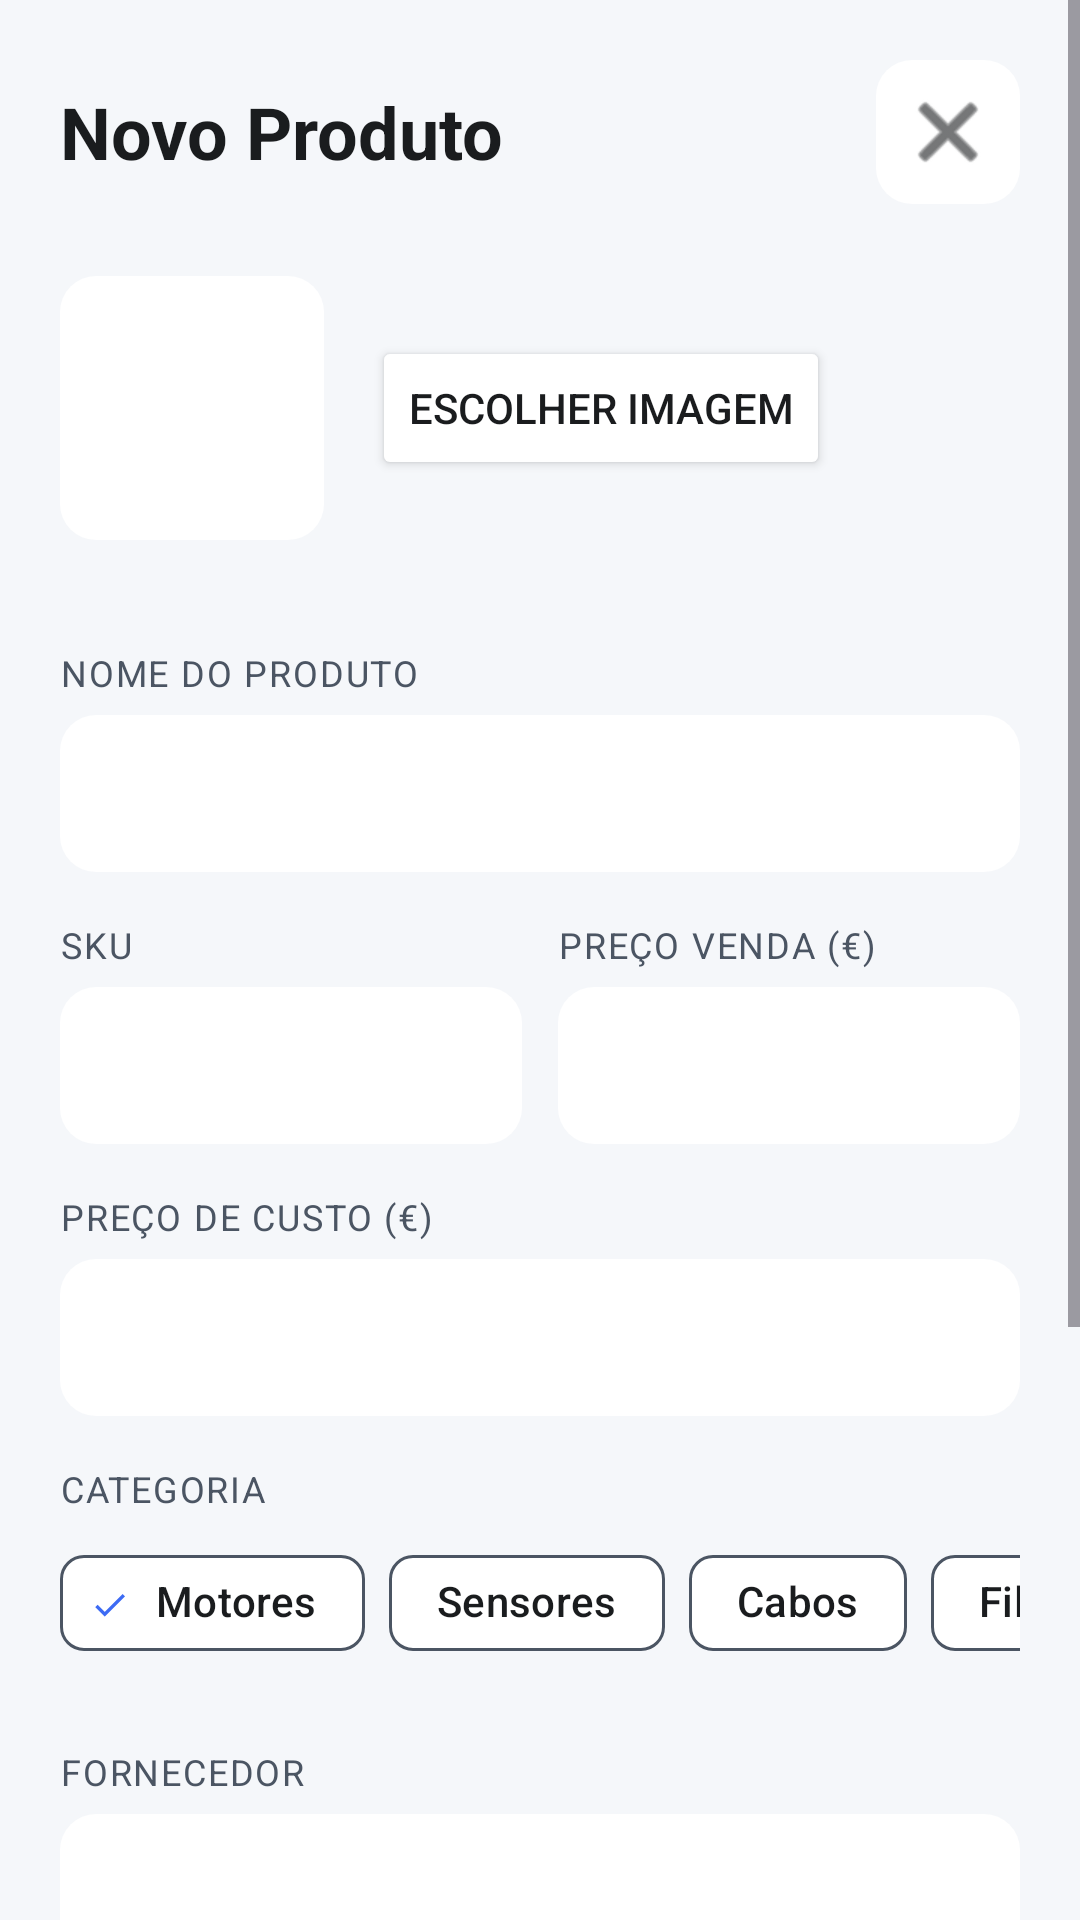

Write the Android layout XML for this screen, with the resource values it uses.
<!-- AndroidManifest.xml: application theme Theme.Gestão_stocks -->
<!-- res/layout/fragment_produto_form.xml -->
<?xml version="1.0" encoding="utf-8"?>
<ScrollView
    xmlns:android="http://schemas.android.com/apk/res/android"
    xmlns:app="http://schemas.android.com/apk/res-auto"
    xmlns:tools="http://schemas.android.com/tools"
    android:layout_width="match_parent"
    android:layout_height="match_parent"
    android:background="@color/background">

    <LinearLayout
        android:layout_width="match_parent"
        android:layout_height="wrap_content"
        android:orientation="vertical"
        android:padding="20dp">

        
        <LinearLayout
            android:layout_width="match_parent"
            android:layout_height="wrap_content"
            android:orientation="horizontal"
            android:gravity="center_vertical"
            android:layout_marginBottom="24dp">

            <TextView
                android:id="@+id/txtTitulo"
                android:layout_width="0dp"
                android:layout_height="wrap_content"
                android:layout_weight="1"
                android:text="@string/form_novo_produto"
                android:textColor="@color/text_primary"
                android:textSize="24sp"
                android:textStyle="bold" />

            <ImageButton
                android:id="@+id/btnFechar"
                android:layout_width="48dp"
                android:layout_height="48dp"
                android:background="@drawable/bg_campo"
                android:src="@android:drawable/ic_menu_close_clear_cancel"
                android:contentDescription="@string/fechar"
                app:tint="@color/text_primary" />

        </LinearLayout>

        
        <LinearLayout
            android:layout_width="match_parent"
            android:layout_height="wrap_content"
            android:orientation="horizontal"
            android:gravity="center_vertical"
            android:layout_marginBottom="20dp">

            <ImageView
                android:id="@+id/imgProduto"
                android:layout_width="88dp"
                android:layout_height="88dp"
                android:background="@drawable/bg_campo"
                android:contentDescription="@null"
                tools:src="@drawable/ic_produtos" />

            <Button
                android:id="@+id/btnEscolherImagem"
                android:layout_width="wrap_content"
                android:layout_height="wrap_content"
                android:layout_marginStart="16dp"
                android:text="@string/form_escolher_imagem"
                android:backgroundTint="@color/card"
                android:textColor="@color/text_primary" />

        </LinearLayout>

        
        <TextView
            style="@style/RotuloCampo"
            android:labelFor="@id/editNome"
            android:text="@string/form_nome" />

        <EditText
            android:id="@+id/editNome"
            style="@style/CampoTexto"
            android:inputType="text" />

        
        <LinearLayout
            android:layout_width="match_parent"
            android:layout_height="wrap_content"
            android:orientation="horizontal">

            <LinearLayout
                android:layout_width="0dp"
                android:layout_height="wrap_content"
                android:layout_weight="1"
                android:layout_marginEnd="6dp"
                android:orientation="vertical">

                <TextView
                    style="@style/RotuloCampo"
                    android:labelFor="@id/editSku"
                    android:text="@string/form_sku" />

                <EditText
                    android:id="@+id/editSku"
                    style="@style/CampoTexto"
                    android:inputType="text" />

            </LinearLayout>

            <LinearLayout
                android:layout_width="0dp"
                android:layout_height="wrap_content"
                android:layout_weight="1"
                android:layout_marginStart="6dp"
                android:orientation="vertical">

                <TextView
                    style="@style/RotuloCampo"
                    android:labelFor="@id/editPreco"
                    android:text="@string/form_preco_venda" />

                <EditText
                    android:id="@+id/editPreco"
                    style="@style/CampoTexto"
                    android:inputType="numberDecimal" />

            </LinearLayout>

        </LinearLayout>

        <TextView
            style="@style/RotuloCampo"
            android:labelFor="@id/editPrecoCusto"
            android:text="@string/form_preco_custo" />

        <EditText
            android:id="@+id/editPrecoCusto"
            style="@style/CampoTexto"
            android:inputType="numberDecimal" />

        
        <TextView
            style="@style/RotuloCampo"
            android:text="@string/form_categoria" />

        <HorizontalScrollView
            android:layout_width="match_parent"
            android:layout_height="wrap_content"
            android:layout_marginBottom="8dp"
            android:scrollbars="none">

            <com.google.android.material.chip.ChipGroup
                android:id="@+id/chipCategorias"
                android:layout_width="wrap_content"
                android:layout_height="wrap_content"
                app:singleLine="true"
                app:singleSelection="true"
                app:selectionRequired="true">

                <com.google.android.material.chip.Chip
                    android:id="@+id/chipMotores"
                    style="@style/ChipFiltro"
                    android:layout_width="wrap_content"
                    android:layout_height="wrap_content"
                    android:text="@string/categoria_motores"
                    android:checked="true" />

                <com.google.android.material.chip.Chip
                    style="@style/ChipFiltro"
                    android:layout_width="wrap_content"
                    android:layout_height="wrap_content"
                    android:text="@string/categoria_sensores" />

                <com.google.android.material.chip.Chip
                    style="@style/ChipFiltro"
                    android:layout_width="wrap_content"
                    android:layout_height="wrap_content"
                    android:text="@string/categoria_cabos" />

                <com.google.android.material.chip.Chip
                    style="@style/ChipFiltro"
                    android:layout_width="wrap_content"
                    android:layout_height="wrap_content"
                    android:text="@string/categoria_filtros" />

                <com.google.android.material.chip.Chip
                    style="@style/ChipFiltro"
                    android:layout_width="wrap_content"
                    android:layout_height="wrap_content"
                    android:text="@string/categoria_valvulas" />

            </com.google.android.material.chip.ChipGroup>

        </HorizontalScrollView>

        
        <TextView
            style="@style/RotuloCampo"
            android:labelFor="@id/editFornecedor"
            android:text="@string/form_fornecedor" />

        <EditText
            android:id="@+id/editFornecedor"
            style="@style/CampoTexto"
            android:inputType="text" />

        
        <TextView
            style="@style/RotuloCampo"
            android:labelFor="@id/editStockMinimo"
            android:text="@string/form_stock_minimo" />

        <EditText
            android:id="@+id/editStockMinimo"
            style="@style/CampoTexto"
            android:inputType="number" />

        
        <TextView
            style="@style/RotuloCampo"
            android:labelFor="@id/editQuantidade"
            android:text="@string/form_quantidade" />

        <EditText
            android:id="@+id/editQuantidade"
            style="@style/CampoTexto"
            android:inputType="number" />

        <Button
            android:id="@+id/btnGuardar"
            android:layout_width="match_parent"
            android:layout_height="wrap_content"
            android:layout_marginTop="20dp"
            android:text="@string/guardar"
            android:backgroundTint="@color/accent"
            android:textColor="@color/contrast" />

        <Button
            android:id="@+id/btnEliminar"
            android:layout_width="match_parent"
            android:layout_height="wrap_content"
            android:layout_marginTop="12dp"
            android:text="@string/eliminar"
            android:backgroundTint="@color/critico_fundo"
            android:textColor="@color/critico"
            android:visibility="gone" />

    </LinearLayout>

</ScrollView>
<!-- resources referenced by this layout -->
<resources>
  <color name="accent">#3D6BF4</color>
  <color name="background">#F5F7FA</color>
  <color name="card">#FFFFFF</color>
  <color name="contrast">#FFFFFF</color>
  <color name="critico">#B91C1C</color>
  <color name="critico_fundo">#FEE2E2</color>
  <color name="text_primary">#1A1C1E</color>
  <!-- drawable bg_campo (drawable) -->
  <?xml version="1.0" encoding="utf-8"?>
  <selector xmlns:android="http://schemas.android.com/apk/res/android">
  
      <item android:state_focused="true">
          <shape android:shape="rectangle">
              <solid android:color="@color/card" />
              <corners android:radius="12dp" />
              <stroke android:width="2dp" android:color="@color/accent" />
          </shape>
      </item>
  
      <item>
          <shape android:shape="rectangle">
              <solid android:color="@color/card" />
              <corners android:radius="12dp" />
          </shape>
      </item>
  
  </selector>
  <string name="categoria_cabos">Cabos</string>
  <string name="categoria_filtros">Filtros</string>
  <string name="categoria_motores">Motores</string>
  <string name="categoria_sensores">Sensores</string>
  <string name="categoria_valvulas">Válvulas</string>
  <string name="eliminar">Eliminar</string>
  <string name="fechar">Fechar</string>
  <string name="form_categoria">CATEGORIA</string>
  <string name="form_escolher_imagem">Escolher imagem</string>
  <string name="form_fornecedor">FORNECEDOR</string>
  <string name="form_nome">NOME DO PRODUTO</string>
  <string name="form_novo_produto">Novo Produto</string>
  <string name="form_preco_custo">PREÇO DE CUSTO (€)</string>
  <string name="form_preco_venda">PREÇO VENDA (€)</string>
  <string name="form_quantidade">QUANTIDADE EM STOCK</string>
  <string name="form_sku">SKU</string>
  <string name="form_stock_minimo">STOCK MÍNIMO</string>
  <string name="guardar">Guardar</string>
  <style name="CampoTexto" parent="CampoTextoBase" />
  <style name="ChipFiltro" parent="Widget.Material3.Chip.Filter">
          <item name="chipBackgroundColor">@color/card</item>
          <item name="android:textColor">@color/text_primary</item>
          <item name="chipStrokeColor">@color/text_muted</item>
          <item name="chipStrokeWidth">1dp</item>
          <item name="checkedIconTint">@color/accent</item>
          <item name="chipSurfaceColor">@color/card</item>
      </style>
  <style name="RotuloCampo">
          <item name="android:layout_width">wrap_content</item>
          <item name="android:layout_height">wrap_content</item>
          <item name="android:layout_marginTop">16dp</item>
          <item name="android:layout_marginBottom">6dp</item>
          <item name="android:textColor">@color/text_muted</item>
          <item name="android:textSize">12sp</item>
          <item name="android:letterSpacing">0.05</item>
      </style>
  <style name="Theme.Gestão_stocks" parent="Base.Theme.Gestão_stocks" />
  <style name="CampoTextoBase">
          <item name="android:layout_width">match_parent</item>
          <item name="android:layout_height">wrap_content</item>
          <item name="android:background">@drawable/bg_campo</item>
          <item name="android:minHeight">48dp</item>
          <item name="android:padding">14dp</item>
          <item name="android:textColor">@color/text_primary</item>
          <item name="android:maxLines">1</item>
      </style>
  <color name="text_muted">#4B5563</color>
  <style name="Base.Theme.Gestão_stocks" parent="Theme.Material3.Light.NoActionBar">
          
          
  
          <item name="colorPrimary">@color/accent</item>
      <item name="colorOnPrimary">@color/contrast</item>
      <item name="android:colorBackground">@color/background</item>
      <item name="colorSurface">@color/card</item>
      <item name="android:statusBarColor">@color/background</item>
      <item name="android:windowLightStatusBar">true</item>
      </style>
</resources>
